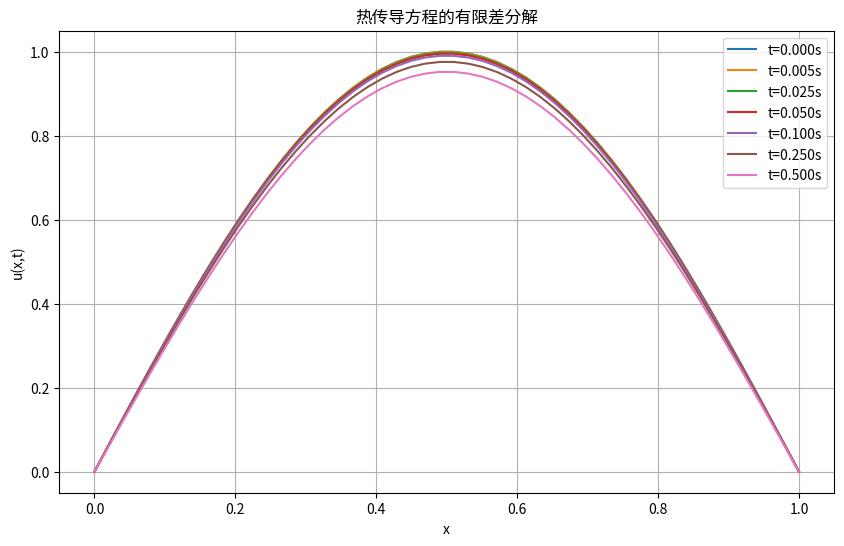

This chart was generated by the following Python code:
import numpy as np
import matplotlib.pyplot as plt

# 参数设置
L = 1.0             # 空间长度
T = 0.5             # 总时间
alpha = 0.01        # 热扩散率
Nx = 50             # 空间网格数
Nt = 1000           # 时间步数
dx = L / (Nx - 1)
dt = T / Nt
nu = alpha * dt / dx**2

print(f"ν = {nu:.4f}, 稳定性要求 ν ≤ 0.5")

# 初始化网格
x = np.linspace(0, L, Nx)
u = np.zeros((Nx, Nt+1))

# 初始条件：三角形分布
u[:, 0] = np.sin(np.pi * x)

# 边界条件
u[0, :] = 0
u[-1, :] = 0

# 显式迭代
for n in range(Nt):
    for i in range(1, Nx-1):
        u[i, n+1] = u[i, n] + nu * (u[i+1, n] - 2*u[i, n] + u[i-1, n])

# 可视化
plt.figure(figsize=(10, 6))
for n in [0, 10, 50, 100, 200, 500, 1000]:
    plt.plot(x, u[:, n], label=f't={n*dt:.3f}s')
plt.xlabel("x")
plt.ylabel("u(x,t)")
plt.title("热传导方程的有限差分解")
plt.legend()
plt.grid(True)
plt.savefig("fdm.png")